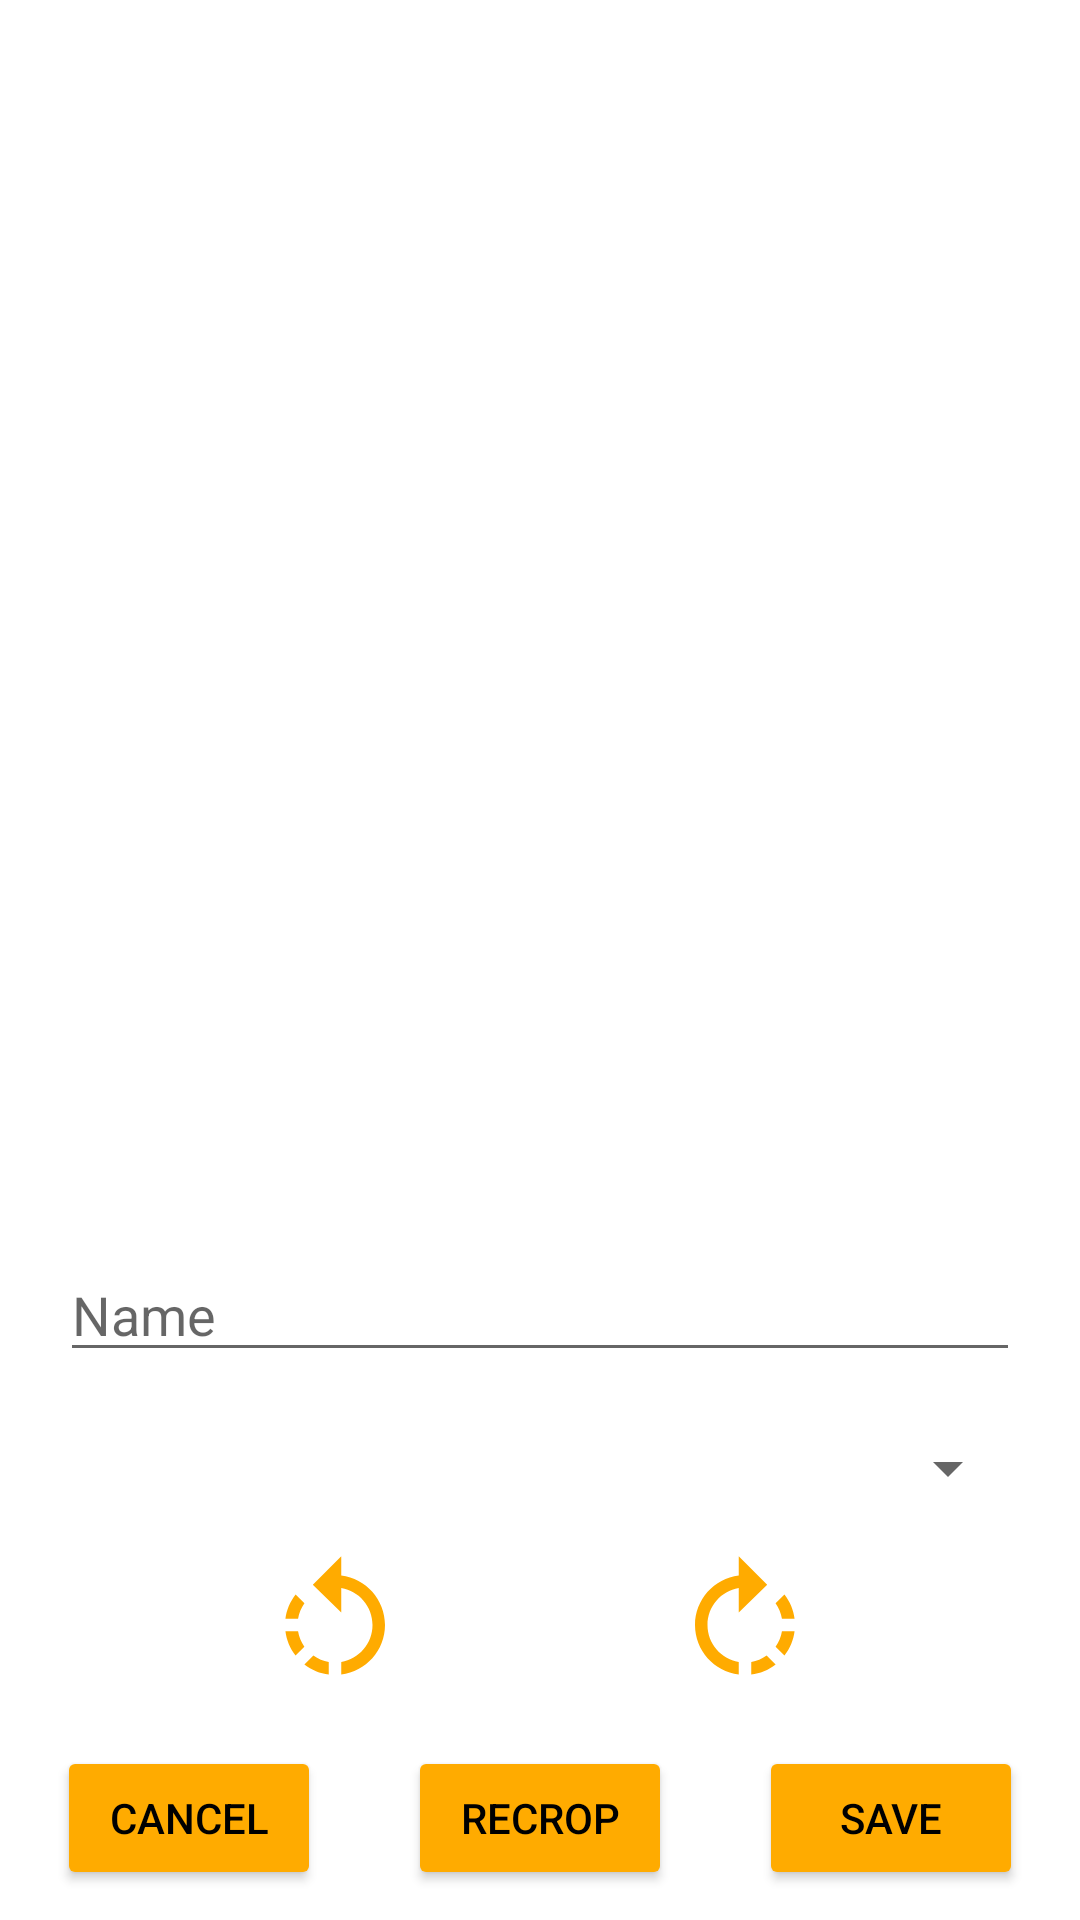

This screen was rendered from an Android layout file. Write that file and the resources it references.
<!-- AndroidManifest.xml: application theme AppTheme -->
<!-- res/layout/activity_naming.xml -->
<?xml version="1.0" encoding="utf-8"?>
<androidx.constraintlayout.widget.ConstraintLayout xmlns:android="http://schemas.android.com/apk/res/android"
    xmlns:app="http://schemas.android.com/apk/res-auto"
    xmlns:tools="http://schemas.android.com/tools"
    android:layout_width="match_parent"
    android:layout_height="match_parent"
    android:background="@color/colorPrimary"
    tools:context=".activities.NamingActivity">

    <include
        android:id="@+id/toolbar"
        layout="@layout/toolbar_minimal"
        app:layout_constraintEnd_toEndOf="parent"
        app:layout_constraintStart_toStartOf="parent"
        app:layout_constraintTop_toTopOf="parent" />

    <ImageView
        android:id="@+id/image_view"
        android:layout_width="match_parent"
        android:layout_height="0dp"
        android:layout_margin="20dp"

        android:contentDescription="TODO"
        app:layout_constraintDimensionRatio="1:1"
        app:layout_constraintEnd_toEndOf="parent"
        app:layout_constraintStart_toStartOf="parent"
        app:layout_constraintTop_toBottomOf="@id/toolbar" />

    <EditText
        android:id="@+id/name_edit_text"
        android:layout_width="match_parent"
        android:layout_height="wrap_content"
        android:layout_margin="20dp"

        android:autofillHints="no"
        android:hint="@string/name"
        android:inputType="textCapSentences|textAutoCorrect"
        app:layout_constraintEnd_toEndOf="parent"
        app:layout_constraintHorizontal_bias="0.473"
        app:layout_constraintStart_toStartOf="parent"
        app:layout_constraintTop_toBottomOf="@id/image_view" />

    <Spinner
        android:id="@+id/group_select_spinner"
        android:layout_width="match_parent"
        android:layout_height="wrap_content"
        android:layout_margin="20dp"
        app:layout_constraintEnd_toEndOf="parent"
        app:layout_constraintStart_toStartOf="parent"
        app:layout_constraintTop_toBottomOf="@id/name_edit_text" />

    <Button
        android:id="@+id/rotate_left_button"
        android:layout_width="50dp"
        android:layout_height="50dp"
        android:background="@drawable/ic_baseline_rotate_left"
        android:backgroundTint="@color/colorAccent"
        app:layout_constraintBottom_toTopOf="@id/recrop_button"
        app:layout_constraintEnd_toStartOf="@id/rotate_right_button"
        app:layout_constraintStart_toStartOf="parent"
        app:layout_constraintTop_toBottomOf="@id/group_select_spinner" />

    <Button
        android:id="@+id/rotate_right_button"
        android:layout_width="50dp"
        android:layout_height="50dp"
        android:background="@drawable/ic_baseline_rotate_right"
        android:backgroundTint="@color/colorAccent"
        app:layout_constraintBottom_toTopOf="@id/recrop_button"
        app:layout_constraintEnd_toEndOf="parent"
        app:layout_constraintStart_toEndOf="@id/rotate_left_button"
        app:layout_constraintTop_toBottomOf="@id/group_select_spinner" />

    <Button
        android:id="@+id/continue_button"
        android:layout_width="wrap_content"
        android:layout_height="wrap_content"
        android:layout_margin="10dp"
        android:backgroundTint="@color/colorAccent"
        android:text="@string/save"
        android:textColor="@android:color/black"
        app:layout_constraintBottom_toBottomOf="parent"
        app:layout_constraintEnd_toEndOf="parent"
        app:layout_constraintStart_toEndOf="@id/recrop_button" />

    <Button
        android:id="@+id/recrop_button"
        android:layout_width="wrap_content"
        android:layout_height="wrap_content"
        android:layout_margin="10dp"
        android:backgroundTint="@color/colorAccent"
        android:text="@string/recrop"
        android:textColor="@android:color/black"
        app:layout_constraintBottom_toBottomOf="parent"
        app:layout_constraintEnd_toStartOf="@id/continue_button"
        app:layout_constraintStart_toEndOf="@id/cancel_button" />

    <Button
        android:id="@+id/cancel_button"
        android:layout_width="wrap_content"
        android:layout_height="wrap_content"
        android:layout_margin="10dp"
        android:backgroundTint="@color/colorAccent"
        android:text="@string/cancel"
        android:textColor="@android:color/black"
        app:layout_constraintBottom_toBottomOf="parent"
        app:layout_constraintEnd_toStartOf="@id/recrop_button"
        app:layout_constraintStart_toStartOf="parent" />
</androidx.constraintlayout.widget.ConstraintLayout>
<!-- res/layout/toolbar_minimal.xml (included above) -->
<?xml version="1.0" encoding="utf-8"?>
<androidx.appcompat.widget.Toolbar xmlns:android="http://schemas.android.com/apk/res/android"
    android:layout_width="match_parent"
    android:layout_height="?attr/actionBarSize"
    android:background="@color/colorPrimary"
    android:elevation="0dp" />
<!-- resources referenced by this layout -->
<resources>
  <color name="colorAccent">#FFAB00</color>
  <color name="colorPrimary">#FFFFFF</color>
  <!-- drawable ic_baseline_rotate_left (drawable) -->
  <vector xmlns:android="http://schemas.android.com/apk/res/android"
      android:width="24dp"
      android:height="24dp"
      android:viewportWidth="24"
      android:viewportHeight="24"
      android:tint="?attr/colorControlNormal">
    <path
        android:fillColor="@color/colorText"
        android:pathData="M7.11,8.53L5.7,7.11C4.8,8.27 4.24,9.61 4.07,11h2.02c0.14,-0.87 0.49,-1.72 1.02,-2.47zM6.09,13L4.07,13c0.17,1.39 0.72,2.73 1.62,3.89l1.41,-1.42c-0.52,-0.75 -0.87,-1.59 -1.01,-2.47zM7.1,18.32c1.16,0.9 2.51,1.44 3.9,1.61L11,17.9c-0.87,-0.15 -1.71,-0.49 -2.46,-1.03L7.1,18.32zM13,4.07L13,1L8.45,5.55 13,10L13,6.09c2.84,0.48 5,2.94 5,5.91s-2.16,5.43 -5,5.91v2.02c3.95,-0.49 7,-3.85 7,-7.93s-3.05,-7.44 -7,-7.93z"/>
  </vector>
  <!-- drawable ic_baseline_rotate_right (drawable) -->
  <vector xmlns:android="http://schemas.android.com/apk/res/android"
      android:width="24dp"
      android:height="24dp"
      android:viewportWidth="24"
      android:viewportHeight="24"
      android:tint="?attr/colorControlNormal">
    <path
        android:fillColor="@color/colorText"
        android:pathData="M15.55,5.55L11,1v3.07C7.06,4.56 4,7.92 4,12s3.05,7.44 7,7.93v-2.02c-2.84,-0.48 -5,-2.94 -5,-5.91s2.16,-5.43 5,-5.91L11,10l4.55,-4.45zM19.93,11c-0.17,-1.39 -0.72,-2.73 -1.62,-3.89l-1.42,1.42c0.54,0.75 0.88,1.6 1.02,2.47h2.02zM13,17.9v2.02c1.39,-0.17 2.74,-0.71 3.9,-1.61l-1.44,-1.44c-0.75,0.54 -1.59,0.89 -2.46,1.03zM16.89,15.48l1.42,1.41c0.9,-1.16 1.45,-2.5 1.62,-3.89h-2.02c-0.14,0.87 -0.48,1.72 -1.02,2.48z"/>
  </vector>
  <string name="cancel">Cancel</string>
  <string name="name">Name</string>
  <string name="recrop">Recrop</string>
  <string name="save">Save</string>
  <style name="AppTheme" parent="Theme.AppCompat.DayNight.NoActionBar">
          <item name="colorPrimary">@color/colorPrimary</item>
          <item name="colorAccent">@color/colorAccent</item>
  
          <item name="windowActionBar">false</item>
          <item name="windowNoTitle">true</item>
          <item name="android:statusBarColor">@color/colorPrimary</item>
          <item name="android:navigationBarColor">@color/colorPrimary</item>
      </style>
  <color name="colorText">#000000</color>
</resources>
